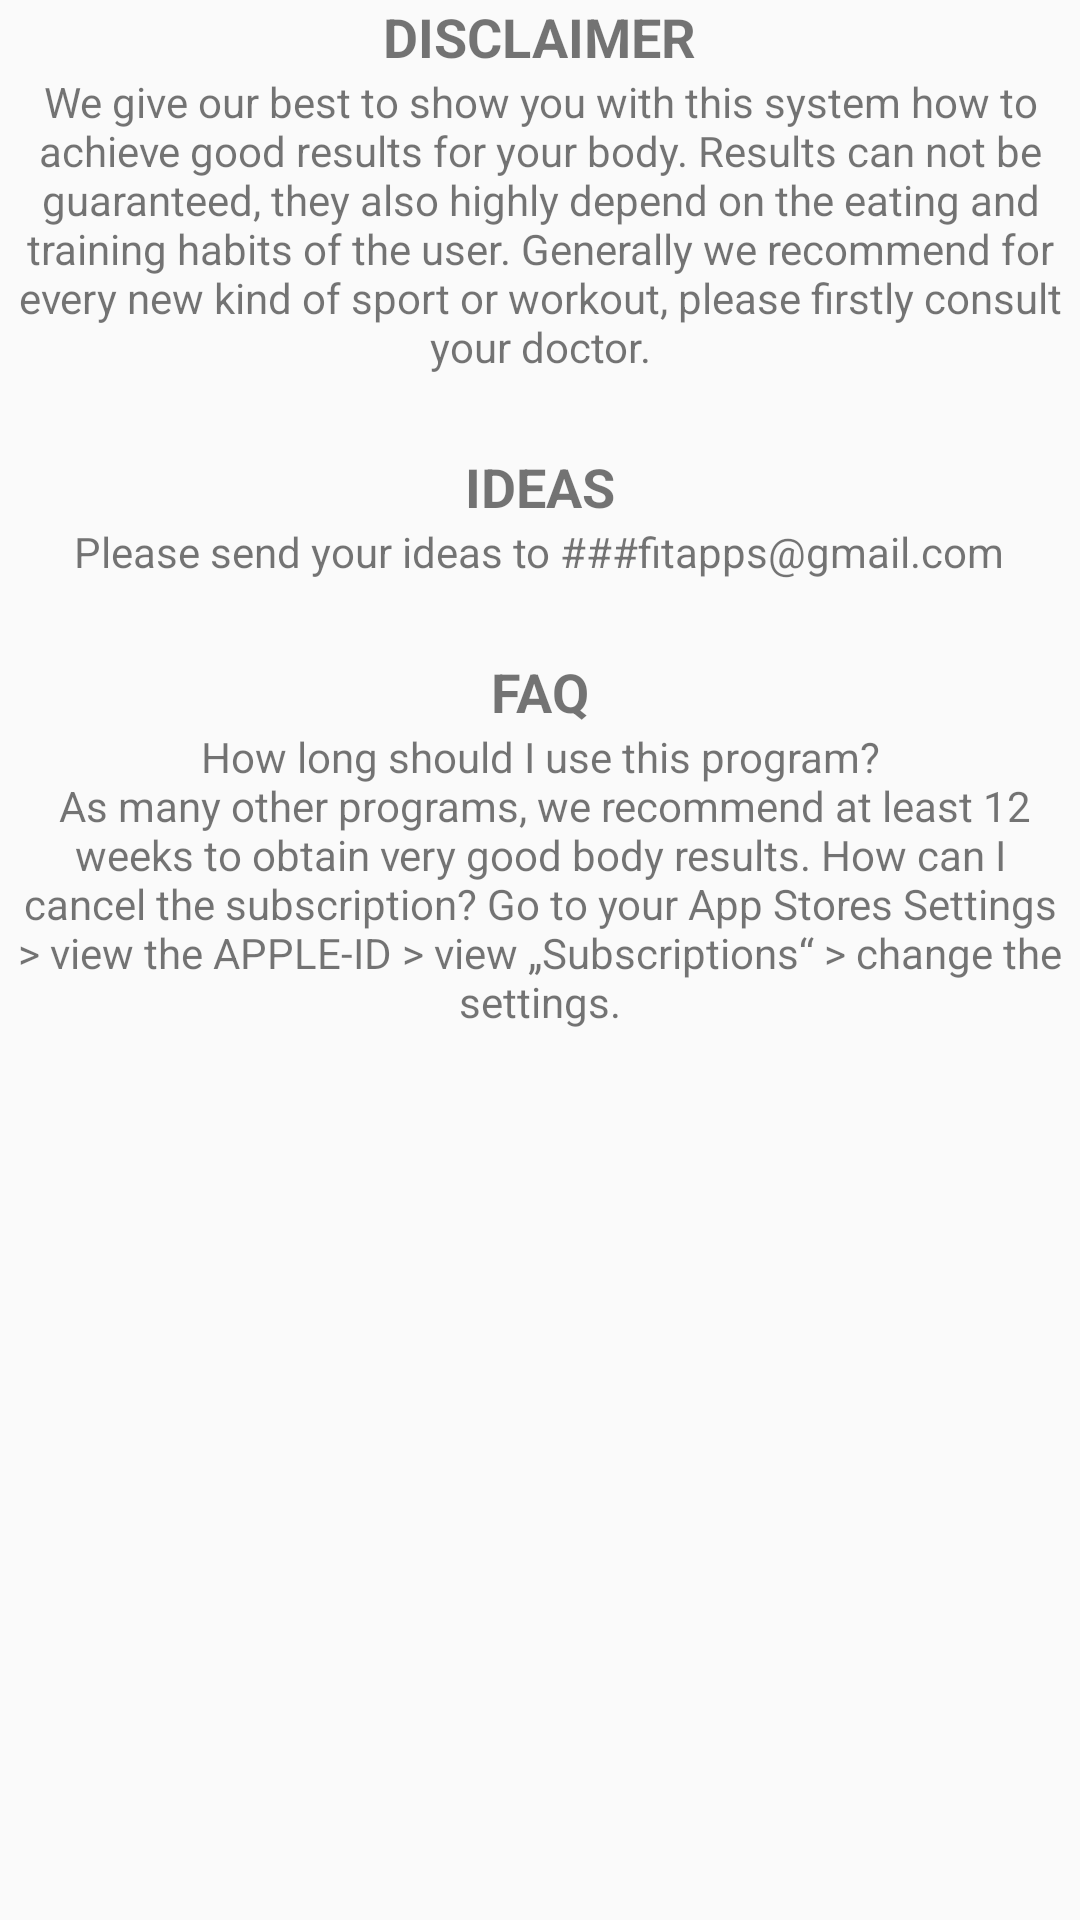

Write the Android layout XML for this screen, with the resource values it uses.
<!-- AndroidManifest.xml: application theme AppTheme -->
<!-- res/layout/fragment_info.xml -->
<?xml version="1.0" encoding="utf-8"?>

<LinearLayout
    xmlns:android="http://schemas.android.com/apk/res/android"
    android:orientation="vertical"
    android:layout_width="match_parent"
    android:layout_height="match_parent"
    android:gravity="center_horizontal"
    android:layout_marginStart="16dp"
    android:layout_marginLeft="16dp"
    android:layout_marginEnd="16dp"
    android:layout_marginRight="16dp"
    android:layout_marginTop="16dp">

    <TextView
        android:layout_width="wrap_content"
        android:layout_height="wrap_content"
        android:textSize="18sp"
        android:textStyle="bold"
        android:text="@string/info_disclaimer_title"
        android:textAllCaps="true"/>

    <TextView
        android:layout_width="wrap_content"
        android:layout_height="wrap_content"
        android:textSize="14sp"
        android:text="@string/info_disclaimer_content"
        android:textAlignment="center"
        android:layout_marginBottom="25dp"/>

    <TextView
        android:layout_width="wrap_content"
        android:layout_height="wrap_content"
        android:textSize="18sp"
        android:textStyle="bold"
        android:text="@string/info_ideas_title"
        android:textAllCaps="true"/>

    <TextView
        android:layout_width="wrap_content"
        android:layout_height="wrap_content"
        android:textSize="14sp"
        android:text="@string/info_ideas_content"
        android:textAlignment="center"
        android:layout_marginBottom="25dp"/>

    <TextView
        android:layout_width="wrap_content"
        android:layout_height="wrap_content"
        android:textSize="18sp"
        android:textStyle="bold"
        android:text="@string/info_faq_title"
        android:textAllCaps="true"/>

    <TextView
        android:layout_width="wrap_content"
        android:layout_height="wrap_content"
        android:textSize="14sp"
        android:text="@string/info_faq_content"
        android:textAlignment="center"/>

</LinearLayout>
<!-- resources referenced by this layout -->
<resources>
  <string name="info_disclaimer_content">We give our best to show you with this system how to achieve good results for your body.
                  Results can not be guaranteed, they also highly depend on the eating and training habits of the user. Generally we recommend for every new
                  kind of sport or workout, please firstly consult your doctor.</string>
  <string name="info_disclaimer_title">disclaimer</string>
  <string name="info_faq_content">How long should I use this program?\n As many other programs, we recommend at least 12 weeks to obtain very good body results.
                  How can I cancel the subscription? Go to your App Stores Settings &gt; view the APPLE-ID &gt; view „Subscriptions“ &gt; change the settings.</string>
  <string name="info_faq_title">faq</string>
  <string name="info_ideas_content">Please send your ideas to ###fitapps@gmail.com</string>
  <string name="info_ideas_title">ideas</string>
  <style name="AppTheme" parent="Theme.AppCompat.Light.DarkActionBar">
          
          <item name="colorPrimary">@color/colorBlack</item>
          <item name="colorPrimaryDark">@color/colorBlack</item>
          <item name="colorAccent">@color/text_darker_grey</item>
          <item name="windowNoTitle">true</item>
          <item name="windowActionBar">false</item>
      </style>
  <color name="colorBlack">#333333</color>
  <color name="text_darker_grey">#606060</color>
</resources>
